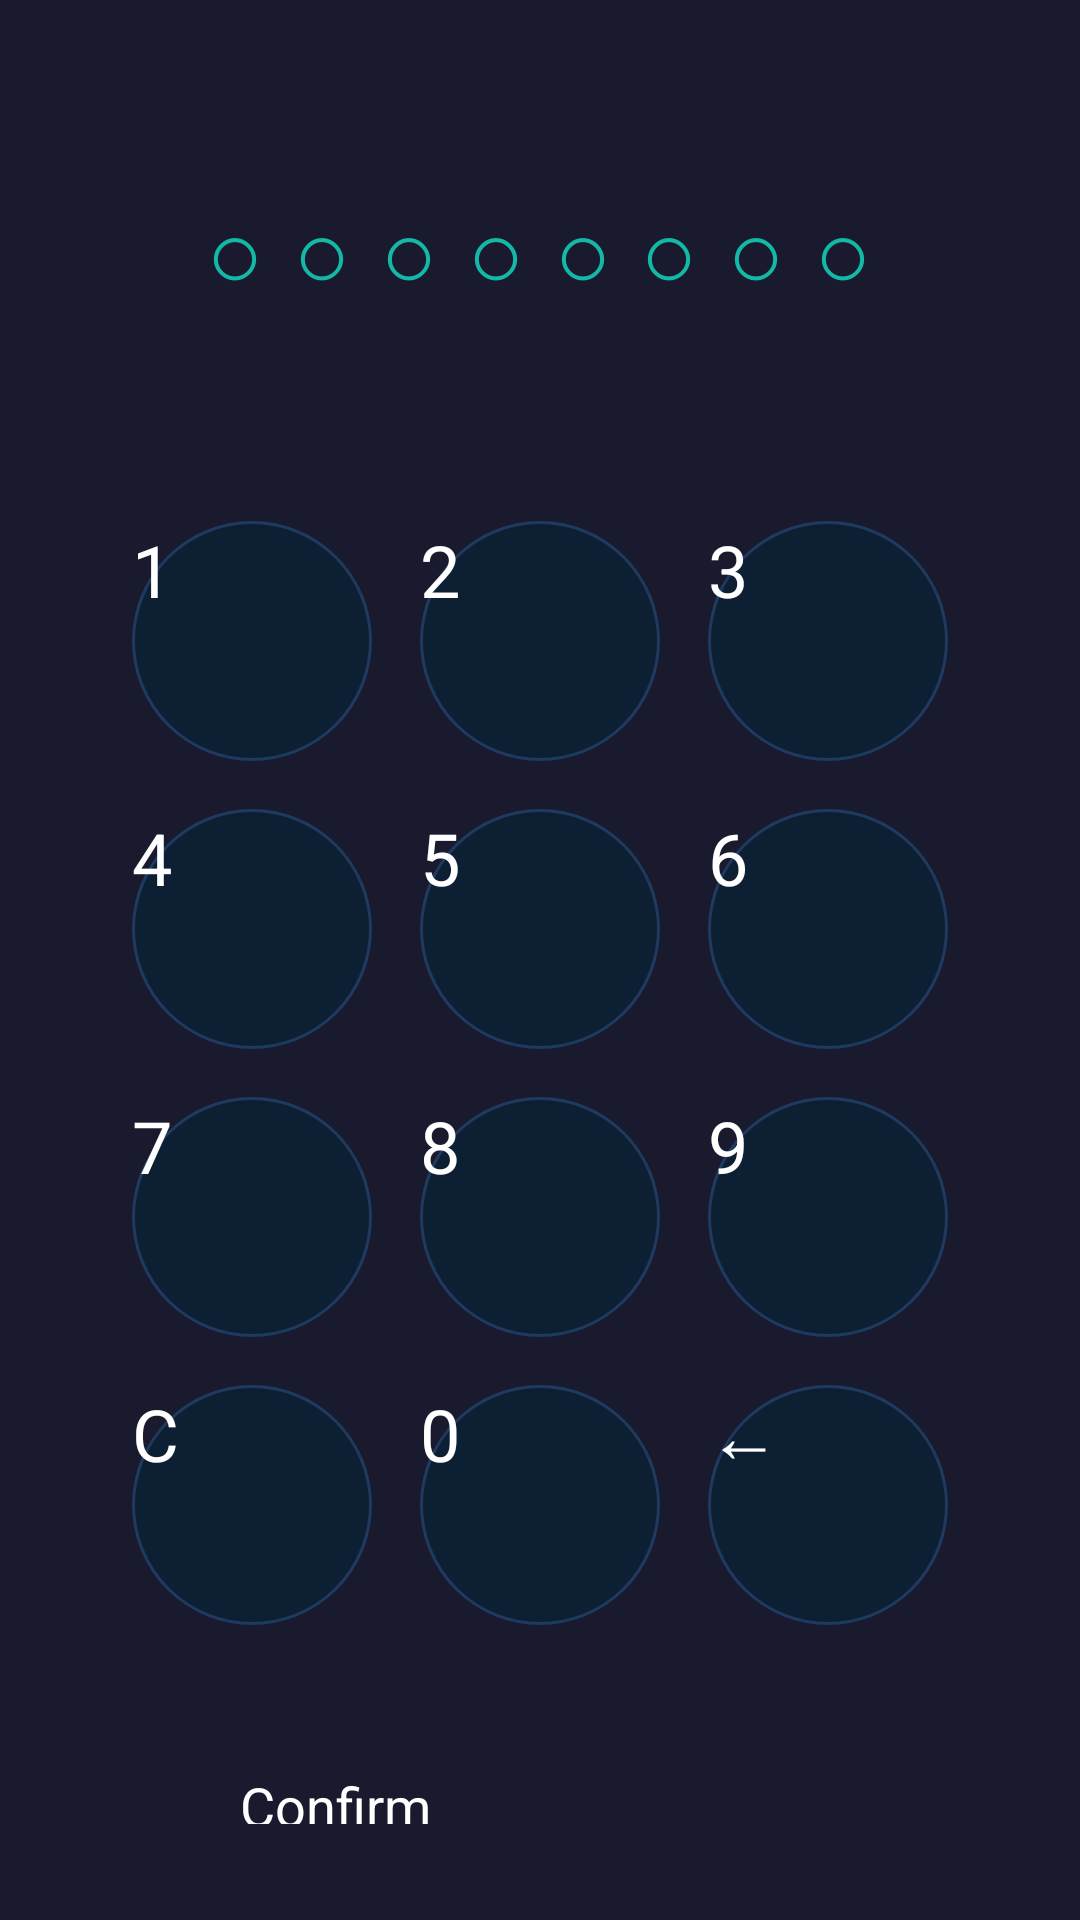

Android layout source for this screen:
<!-- AndroidManifest.xml: application theme Theme.CalculatorVault -->
<!-- res/layout/activity_pin_setup.xml -->
<?xml version="1.0" encoding="utf-8"?>
<LinearLayout xmlns:android="http://schemas.android.com/apk/res/android"
    android:layout_width="match_parent"
    android:layout_height="match_parent"
    android:orientation="vertical"
    android:gravity="center"
    android:background="#1a1a2e"
    android:padding="32dp">

    <TextView
        android:id="@+id/instructionText"
        android:layout_width="wrap_content"
        android:layout_height="wrap_content"
        android:text="Create a PIN (4-8 digits)"
        android:textColor="#ffffff"
        android:textSize="20sp"
        android:layout_marginBottom="40dp" />

    <TextView
        android:id="@+id/pinDots"
        android:layout_width="wrap_content"
        android:layout_height="wrap_content"
        android:text="○○○○○○○○"
        android:textColor="#14b8a6"
        android:textSize="32sp"
        android:letterSpacing="0.3"
        android:layout_marginBottom="60dp" />

    <GridLayout
        android:layout_width="wrap_content"
        android:layout_height="wrap_content"
        android:columnCount="3"
        android:rowCount="4">

        <Button android:id="@+id/numpad1" android:text="1" style="@style/NumpadButton" />
        <Button android:id="@+id/numpad2" android:text="2" style="@style/NumpadButton" />
        <Button android:id="@+id/numpad3" android:text="3" style="@style/NumpadButton" />

        <Button android:id="@+id/numpad4" android:text="4" style="@style/NumpadButton" />
        <Button android:id="@+id/numpad5" android:text="5" style="@style/NumpadButton" />
        <Button android:id="@+id/numpad6" android:text="6" style="@style/NumpadButton" />

        <Button android:id="@+id/numpad7" android:text="7" style="@style/NumpadButton" />
        <Button android:id="@+id/numpad8" android:text="8" style="@style/NumpadButton" />
        <Button android:id="@+id/numpad9" android:text="9" style="@style/NumpadButton" />

        <Button android:id="@+id/numpadClear" android:text="C" style="@style/NumpadButton" />
        <Button android:id="@+id/numpad0" android:text="0" style="@style/NumpadButton" />
        <Button android:id="@+id/numpadBack" android:text="←" style="@style/NumpadButton" />
    </GridLayout>

    <Button
        android:id="@+id/numpadConfirm"
        android:layout_width="200dp"
        android:layout_height="56dp"
        android:layout_marginTop="40dp"
        android:text="Confirm"
        android:textColor="#ffffff"
        android:backgroundTint="#14b8a6"
        android:textSize="18sp" />
</LinearLayout>
<!-- resources referenced by this layout -->
<resources>
  <style name="NumpadButton">
          <item name="android:layout_width">80dp</item>
          <item name="android:layout_height">80dp</item>
          <item name="android:layout_margin">8dp</item>
          <item name="android:background">@drawable/button_numpad</item>
          <item name="android:textColor">#ffffff</item>
          <item name="android:textSize">24sp</item>
      </style>
  <style name="Theme.CalculatorVault" parent="Theme.Material3.Dark.NoActionBar">
          <item name="colorPrimary">@color/teal_500</item>
          <item name="colorPrimaryVariant">@color/teal_700</item>
          <item name="colorOnPrimary">@color/white</item>
          <item name="colorSecondary">@color/amber_500</item>
          <item name="colorSecondaryVariant">@color/amber_700</item>
          <item name="colorOnSecondary">@color/black</item>
          <item name="android:colorBackground">@color/dark_background</item>
          <item name="colorSurface">@color/dark_surface</item>
          <item name="colorOnSurface">@color/white</item>
          <item name="android:statusBarColor">@color/dark_background</item>
          <item name="android:navigationBarColor">@color/dark_background</item>
          <item name="android:windowBackground">@color/dark_background</item>
      </style>
  <!-- drawable button_numpad (drawable) -->
  <?xml version="1.0" encoding="utf-8"?>
  <selector xmlns:android="http://schemas.android.com/apk/res/android">
      <item android:state_pressed="true">
          <shape android:shape="oval">
              <solid android:color="#1e3a5f" />
          </shape>
      </item>
      <item>
          <shape android:shape="oval">
              <solid android:color="#0d1f33" />
              <stroke android:width="1dp" android:color="#1e3a5f" />
          </shape>
      </item>
  </selector>
  <color name="teal_500">#14b8a6</color>
  <color name="teal_700">#0d9488</color>
  <color name="white">#ffffff</color>
  <color name="amber_500">#f59e0b</color>
  <color name="amber_700">#d97706</color>
  <color name="black">#000000</color>
  <color name="dark_background">#0d1f33</color>
  <color name="dark_surface">#1e3a5f</color>
</resources>
